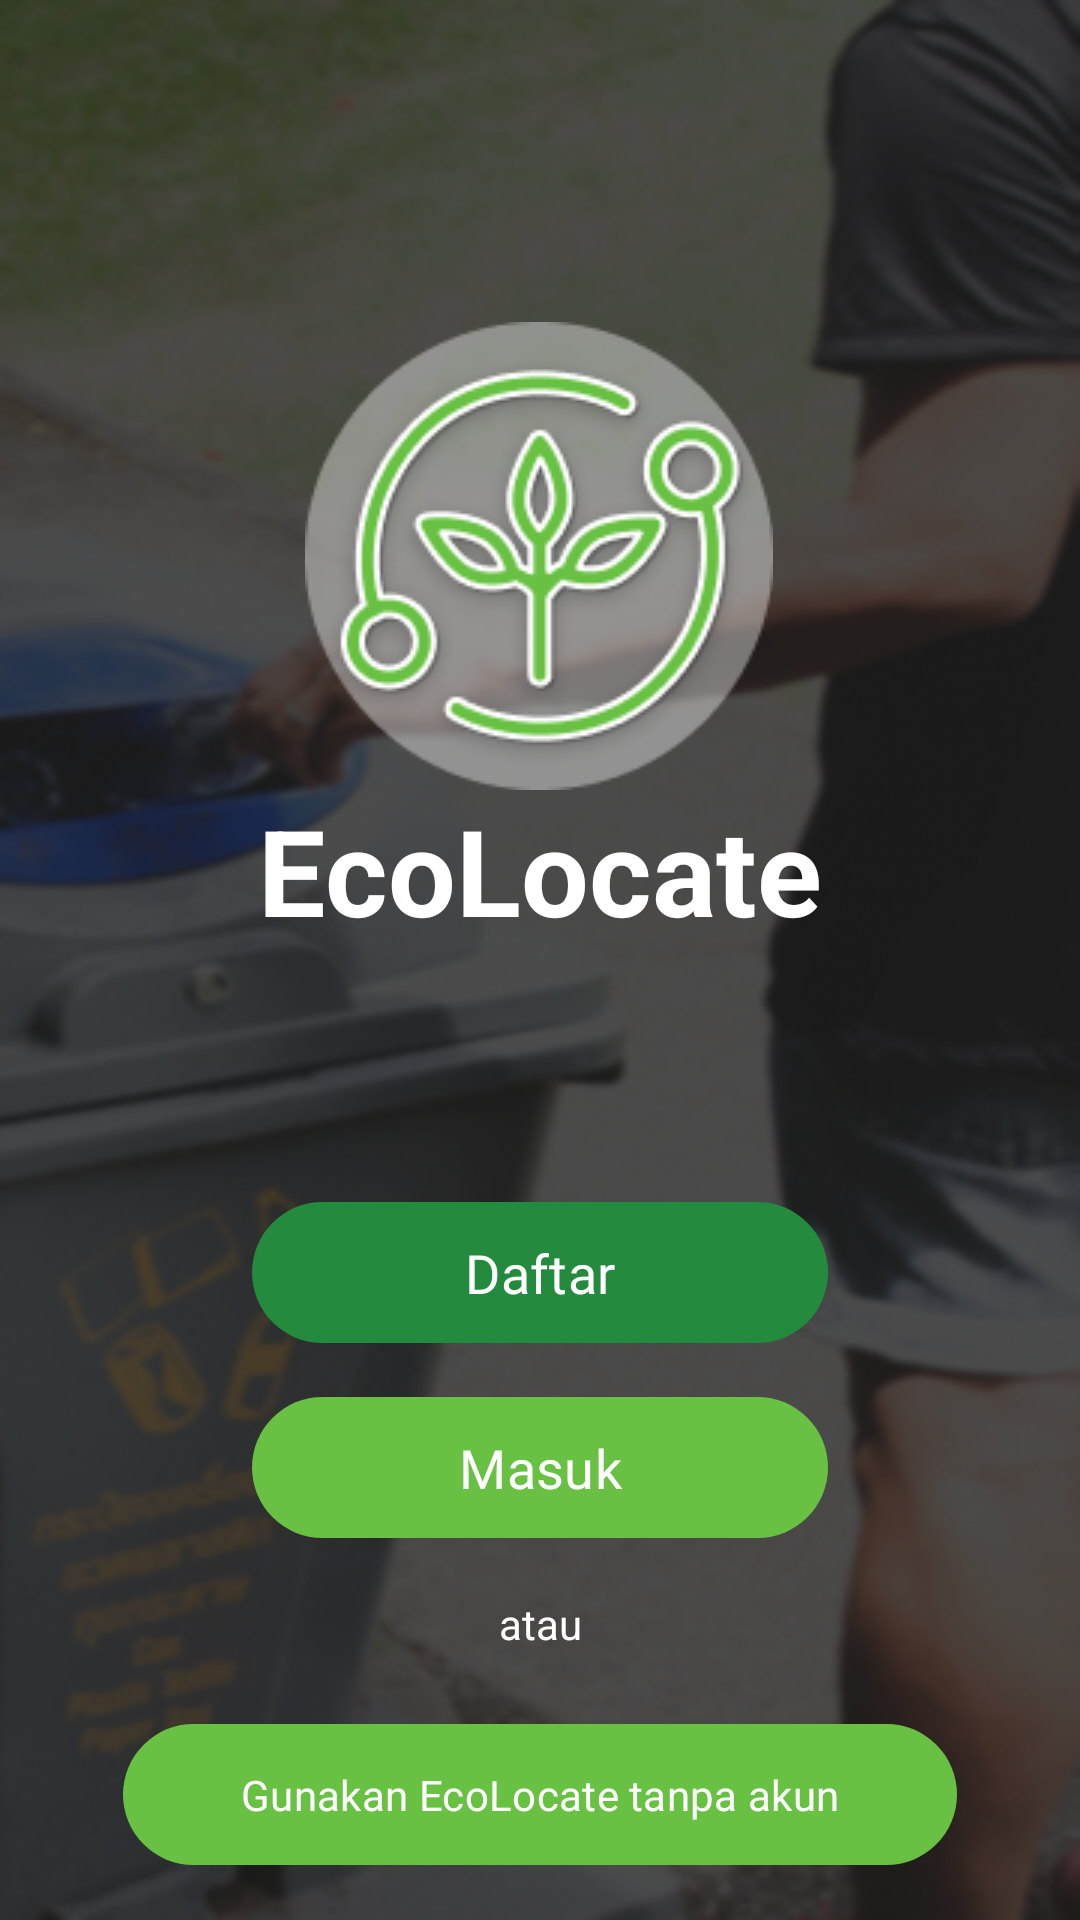

Reconstruct the res/layout file that produces this screen, plus the resources it refers to.
<!-- AndroidManifest.xml: activity theme Translucent.Theme.EcoLocate -->
<!-- res/layout/activity_main.xml -->
<?xml version="1.0" encoding="utf-8"?>
<androidx.constraintlayout.widget.ConstraintLayout xmlns:android="http://schemas.android.com/apk/res/android"
    xmlns:app="http://schemas.android.com/apk/res-auto"
    xmlns:tools="http://schemas.android.com/tools"
    android:layout_width="match_parent"
    android:layout_height="match_parent"
    tools:context=".MainActivity"
    android:background="@drawable/background">

    <ImageView
        android:id="@+id/iv_logo_landing"
        android:layout_width="wrap_content"
        android:layout_height="wrap_content"
        android:src="@drawable/icon"
        app:layout_constraintBottom_toBottomOf="parent"
        app:layout_constraintEnd_toEndOf="parent"
        app:layout_constraintHorizontal_bias="0.498"
        app:layout_constraintStart_toStartOf="parent"
        app:layout_constraintTop_toTopOf="parent"
        app:layout_constraintVertical_bias="0.222" />

    <TextView
        android:id="@+id/tv_title_landing"
        android:layout_width="wrap_content"
        android:layout_height="wrap_content"
        android:text="EcoLocate"
        android:textColor="@color/white"
        android:textSize="40sp"
        android:textStyle="bold"
        app:layout_constraintTop_toBottomOf="@+id/iv_logo_landing"
        app:layout_constraintEnd_toEndOf="parent"
        app:layout_constraintStart_toStartOf="parent" />

    <com.google.android.material.button.MaterialButton
        android:id="@+id/btn_register"
        android:layout_width="192dp"
        android:layout_height="55dp"
        android:textAllCaps="false"
        android:text="Daftar"
        android:textColor="@color/white"
        android:textSize="18sp"
        android:layout_marginTop="80dp"
        app:layout_constraintEnd_toEndOf="parent"
        app:layout_constraintStart_toStartOf="parent"
        app:layout_constraintTop_toBottomOf="@id/tv_title_landing"
        app:backgroundTint="@color/forest_green"
        android:fontFamily="@font/inter_bold"/>

    <com.google.android.material.button.MaterialButton
        android:id="@+id/btn_login"
        android:layout_width="192dp"
        android:layout_height="55dp"
        android:textAllCaps="false"
        android:text="Masuk"
        android:textColor="@color/white"
        android:textSize="18sp"
        android:layout_marginTop="10dp"
        app:layout_constraintEnd_toEndOf="parent"
        app:layout_constraintStart_toStartOf="parent"
        app:layout_constraintTop_toBottomOf="@id/btn_register"
        app:backgroundTint="@color/vibrant_green"
        android:fontFamily="@font/inter_bold"/>

    <TextView
        android:id="@+id/tv_separator"
        android:layout_width="wrap_content"
        android:layout_height="wrap_content"
        android:text="atau"
        android:textColor="@color/white"
        android:layout_marginTop="15dp"
        app:layout_constraintEnd_toEndOf="parent"
        app:layout_constraintStart_toStartOf="parent"
        app:layout_constraintTop_toBottomOf="@+id/btn_login"/>

    <com.google.android.material.button.MaterialButton
        android:id="@+id/btn_login_guest"
        android:layout_width="278dp"
        android:layout_height="55dp"
        android:textAllCaps="false"
        android:text="Gunakan EcoLocate tanpa akun"
        android:textColor="@color/white"
        android:textSize="14sp"
        android:layout_marginTop="20dp"
        app:layout_constraintEnd_toEndOf="parent"
        app:layout_constraintStart_toStartOf="parent"
        app:layout_constraintTop_toBottomOf="@id/tv_separator"
        app:backgroundTint="@color/vibrant_green"
        android:fontFamily="@font/inter_semibold" />

</androidx.constraintlayout.widget.ConstraintLayout>
<!-- resources referenced by this layout -->
<resources>
  <color name="forest_green">#248A3D</color>
  <color name="vibrant_green">#68C143</color>
  <color name="white">#FFFFFFFF</color>
  <!-- drawable background: png bitmap (drawable, 288437 bytes) -->
  <!-- drawable icon: png bitmap (drawable, 21515 bytes) -->
  <style name="Translucent.Theme.EcoLocate" parent="Theme.Material3.Light.NoActionBar">
          
          
          <item name="android:windowTranslucentStatus">
              true
          </item>
          <item name="android:navigationBarColor">
              @android:color/transparent
          </item>
          <item name="android:windowLightNavigationBar">
              false
          </item>
      </style>
</resources>
